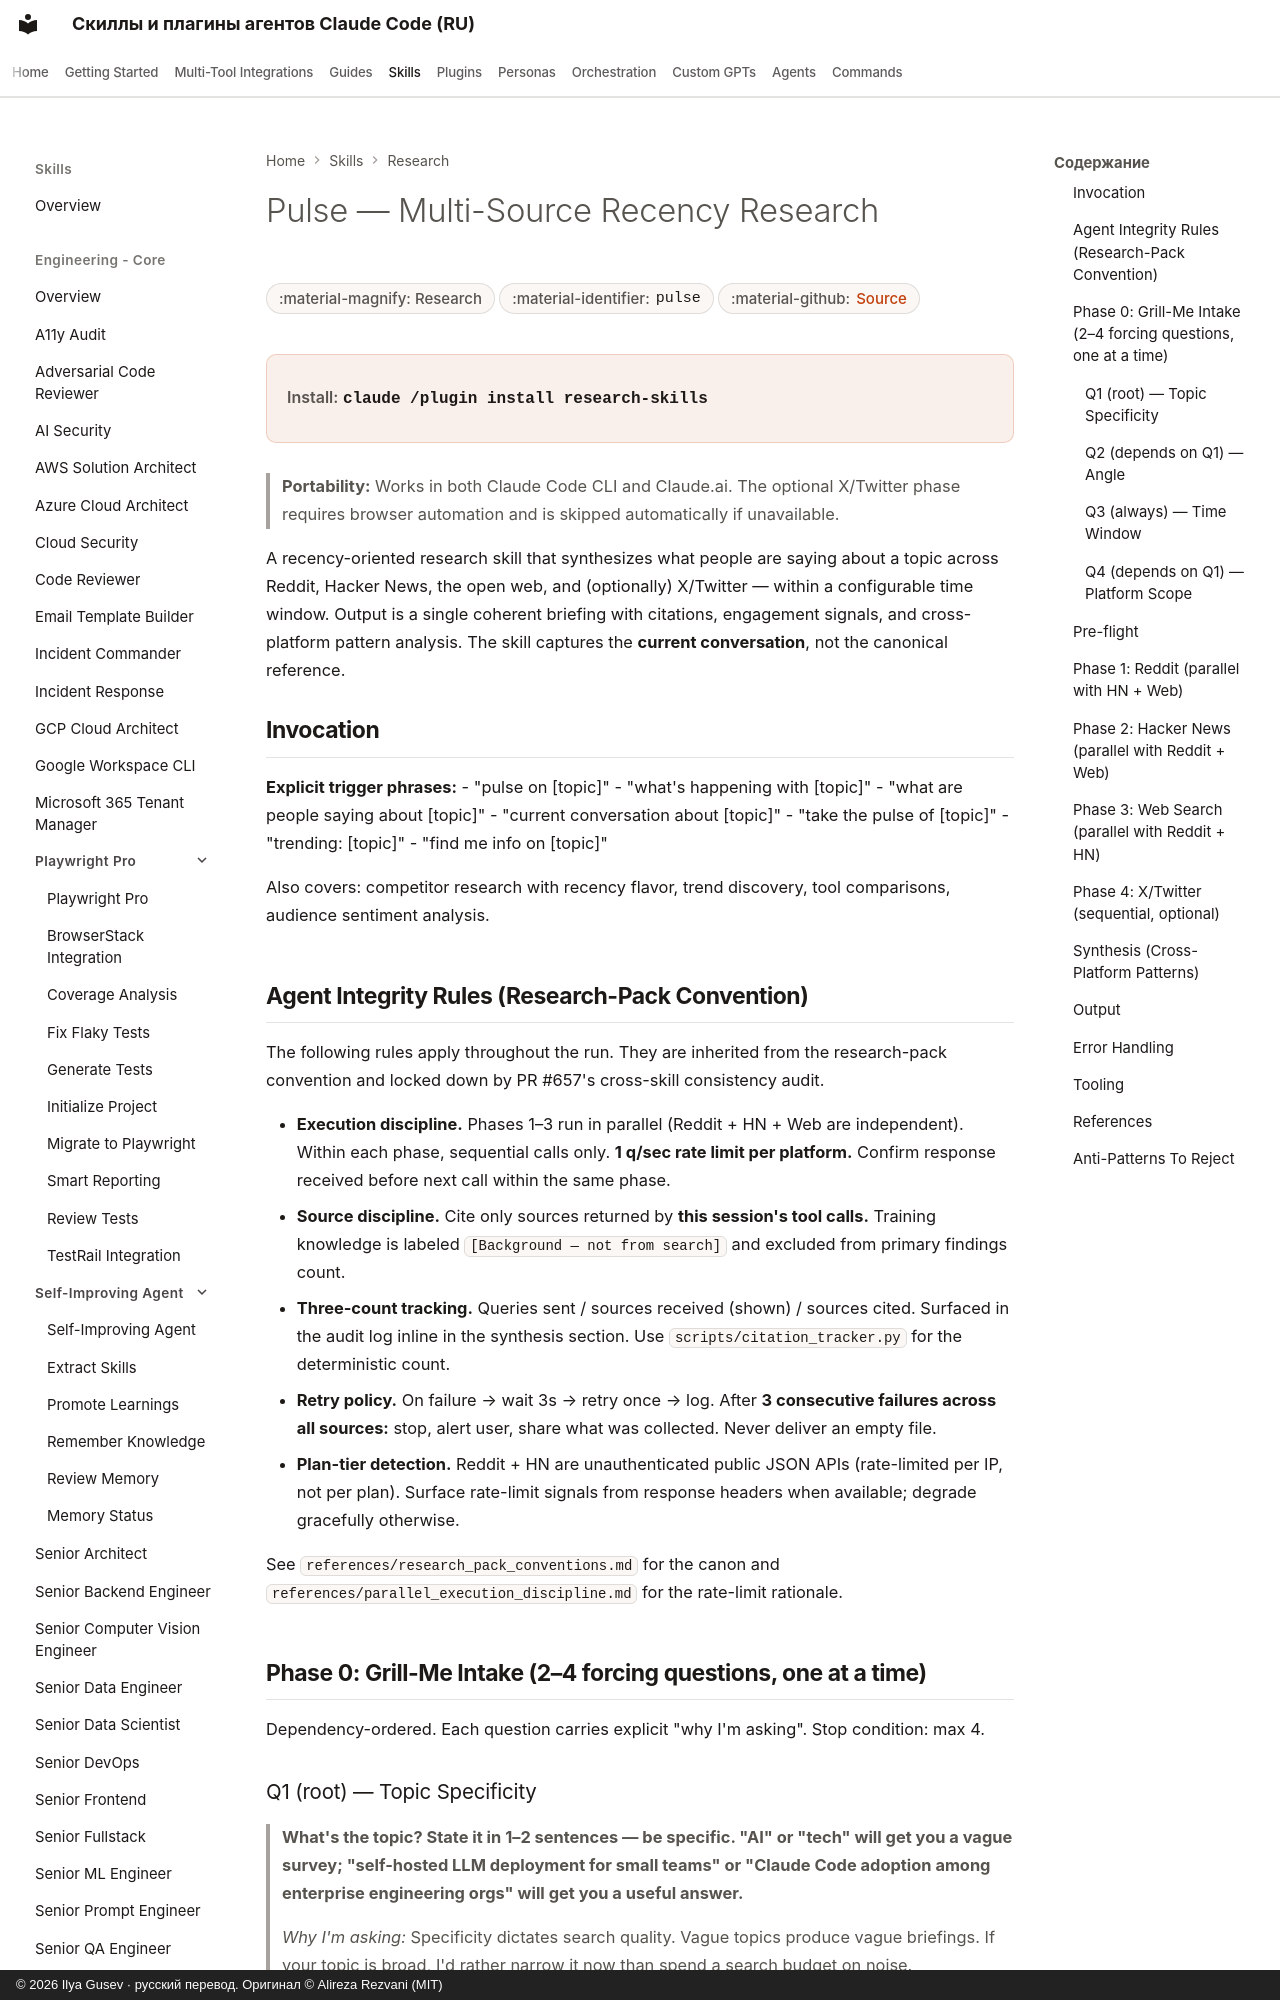

repository: imgusev/claude-skills-ru · page: skills/research/pulse/index.html · generator: mkdocs · copyright: © 2026 Ilya Gusev · русский перевод. Оригинал © Alireza Rezvani (MIT)

---
title: "Pulse — Multi-Source Recency Research — Agent Skill for Research Workflows"
description: "Multi-source recency research skill that takes the pulse of any topic across Reddit, Hacker News, the open web, and optionally X/Twitter within a. Agent skill for Claude Code, Codex CLI, Gemini CLI, OpenClaw."
---

# Pulse — Multi-Source Recency Research

<div class="page-meta" markdown>
<span class="meta-badge">:material-magnify: Research</span>
<span class="meta-badge">:material-identifier: `pulse`</span>
<span class="meta-badge">:material-github: <a href="https://github.com/imgusev/claude-skills-ru/tree/main/research/pulse/skills/pulse/SKILL.md">Source</a></span>
</div>

<div class="install-banner" markdown>
<span class="install-label">Install:</span> <code>claude /plugin install research-skills</code>
</div>


> **Portability:** Works in both Claude Code CLI and Claude.ai. The optional X/Twitter phase requires browser automation and is skipped automatically if unavailable.

A recency-oriented research skill that synthesizes what people are saying about a topic across Reddit, Hacker News, the open web, and (optionally) X/Twitter — within a configurable time window. Output is a single coherent briefing with citations, engagement signals, and cross-platform pattern analysis. The skill captures the **current conversation**, not the canonical reference.

## Invocation

**Explicit trigger phrases:**
- "pulse on [topic]"
- "what's happening with [topic]"
- "what are people saying about [topic]"
- "current conversation about [topic]"
- "take the pulse of [topic]"
- "trending: [topic]"
- "find me info on [topic]"

Also covers: competitor research with recency flavor, trend discovery, tool comparisons, audience sentiment analysis.
